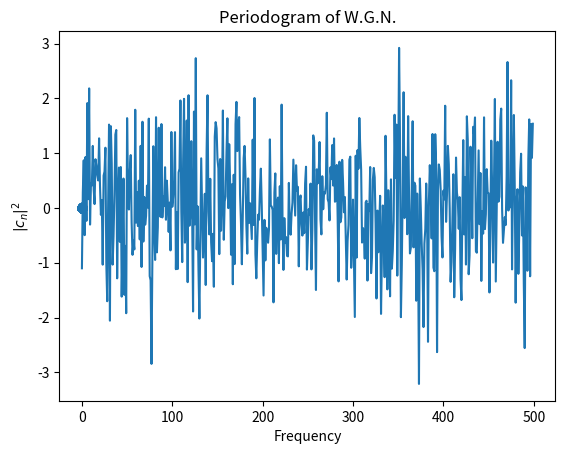
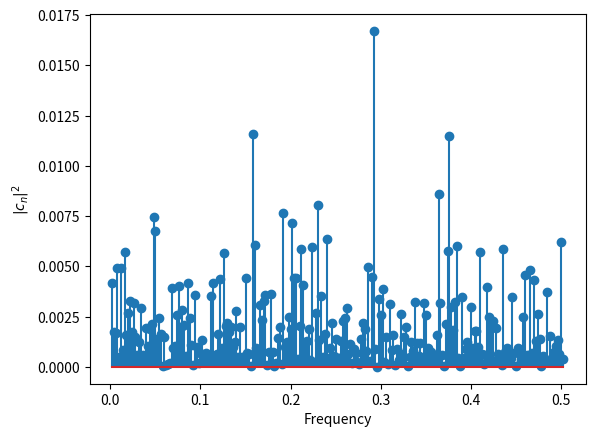
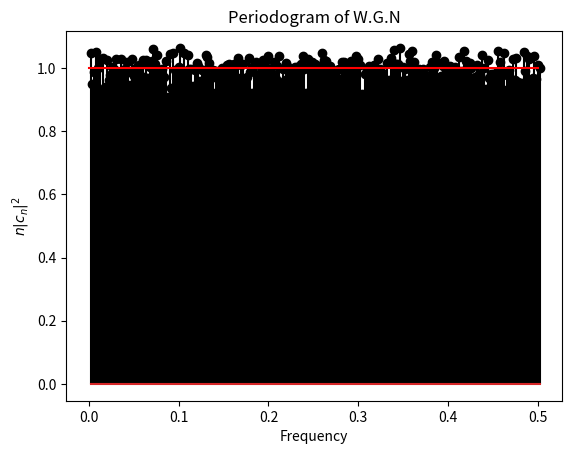

These charts were generated, in order, by the following Python code:
import numpy as np
import matplotlib.pyplot as plt
import math
import pandas as pd





# Example W.G.N.: White Gaussian Noise
# W_j <-> white noise


# here: W_j ~ N(0,1)
# number of time steps
n = 500

# one realisation
w = np.random.normal(size = n)
x = w
plt.plot(x)
plt.title('Gaussian White Noise')


c = np.fft.fft(x)/n
Per = np.abs(c)**2


Freq = np.arange(1,n-1)/n
plt.stem(Freq[0:math.floor(n/2)+1], Per[0:math.floor(n/2)+1])
plt.xlabel('Frequency')
plt.ylabel('$|c_n|^2$')
plt.title('Periodogram of W.G.N.')
plt.show()




# other realizations
x = np.random.normal(size = n)

# computing the Fourier coefficients
c = np.fft.fft(x)/n

Per = np.abs(c)**2
Freq = np.arange(1,n-1)/n
plt.stem(Freq[0:math.floor(n/2)+1], Per[0:math.floor(n/2)+1])
plt.xlabel('Frequency')
plt.ylabel('$|c_n|^2$')
plt.show()




# number of simulations
nb_sim = 1000

# initializing list to collect data
df_X = []

for ind_sim in range(nb_sim):
    x = np.random.normal(size = n)
    
    # computing the Fourier coefficients
    c = np.fft.fft(x)/n
    
    Per = np.abs(c)**2
    
    df_X.append(Per[0:math.floor(n/2)+1])


df_X = pd.DataFrame(df_X)

Per_avg = df_X.mean(axis=0)


# theoretical spectral density
s = [0,0.5]
f = [1,1]


plt.stem(Freq[0:math.floor(n/2)+1], Per_avg[0:math.floor(n/2)+1]*n, 'k')
plt.plot(s, f, color = 'r')
plt.xlabel('Frequency')
plt.ylabel('$n|c_n|^2$')
plt.title('Periodogram of W.G.N')
plt.show()
